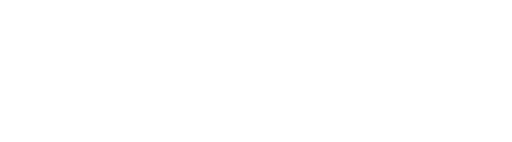
t = 0.00 s
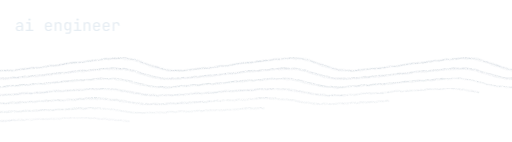
t = 1.67 s
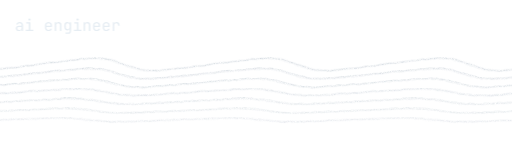
t = 3.33 s
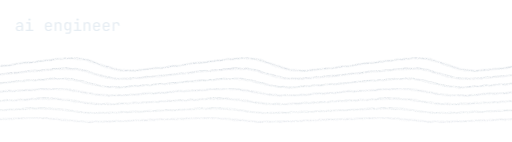
t = 5.00 s
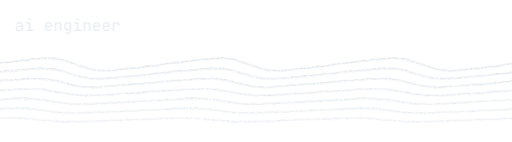
t = 6.67 s
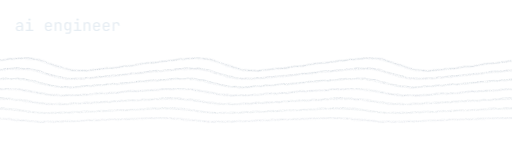
t = 8.33 s

The animated SVG that drew these frames (rendered in a browser with its animation timeline set to each time). Animation: 3 CSS @keyframes rules; frames cover the first 8.33 s, repeats indefinitely.

<svg xmlns="http://www.w3.org/2000/svg" width="830" height="230" viewBox="0 0 830 230">
<style>
.pw path { fill:none; stroke:#c9d1d9; stroke-linecap:round; stroke-linejoin:round; }
@keyframes drift { to { transform: translateX(-280px); } }
.n { fill:#e6edf3; opacity:0; animation: fade 1s ease .2s forwards; }
@keyframes fade { to { opacity:1; } }
@keyframes draw { to { stroke-dashoffset:0; } }
@media (prefers-reduced-motion: reduce) { * { animation: none !important; } }</style>
<defs><filter id="pencil" x="-5%" y="-10%" width="110%" height="120%">
  <feTurbulence type="fractalNoise" baseFrequency="0.9" numOctaves="2" seed="3" result="grain"/>
  <feColorMatrix in="grain" type="matrix" values="0 0 0 0 0  0 0 0 0 0  0 0 0 0 0  0 0 0 -1.4 1.25" result="mask"/>
  <feComposite in="SourceGraphic" in2="mask" operator="in" result="grainy"/>
  <feTurbulence type="fractalNoise" baseFrequency="0.04" numOctaves="1" seed="8" result="wob"/>
  <feDisplacementMap in="grainy" in2="wob" scale="2.2" xChannelSelector="R" yChannelSelector="G"/>
</filter></defs>
<path class="n" d="M30.552 50.26Q28.29 50.26 26.990000000000002 49.102999999999994Q25.69 47.946 25.69 45.97Q25.69 43.968 26.990000000000002 42.824Q28.29 41.68 30.5 41.68H34.92V40.25Q34.92 38.924 34.127 38.209Q33.334 37.494 31.878 37.494Q30.604 37.494 29.746 38.027Q28.887999999999998 38.56 28.758 39.47H26.418Q26.652 37.624 28.16 36.532Q29.668 35.44 31.93 35.44Q34.4 35.44 35.83 36.714Q37.26 37.988 37.26 40.172V50.0H34.972V47.27H34.582L34.972 46.88Q34.972 48.44 33.763000000000005 49.349999999999994Q32.554 50.26 30.552 50.26ZM31.124 48.414Q32.788 48.414 33.854 47.582Q34.92 46.75 34.92 45.45V43.422H30.552Q29.381999999999998 43.422 28.706 44.072Q28.03 44.722 28.03 45.84Q28.03 47.036 28.849 47.725Q29.668 48.414 31.124 48.414ZM41.81 50.0V47.868H46.88V37.832H42.46V35.7H49.22V47.868H54.03V50.0ZM47.79 33.126000000000005Q46.932 33.126000000000005 46.438 32.684000000000005Q45.944 32.242000000000004 45.944 31.488Q45.944 30.708000000000002 46.438 30.253Q46.932 29.798000000000002 47.79 29.798000000000002Q48.648 29.798000000000002 49.142 30.253Q49.636 30.708000000000002 49.636 31.488Q49.636 32.242000000000004 49.142 32.684000000000005Q48.648 33.126000000000005 47.79 33.126000000000005ZM78.6 50.26Q76.91 50.26 75.649 49.584Q74.38799999999999 48.908 73.69899999999998 47.673Q73.00999999999999 46.438 73.00999999999999 44.8V40.9Q73.00999999999999 39.236000000000004 73.69899999999998 38.014Q74.38799999999999 36.792 75.649 36.116Q76.91 35.44 78.6 35.44Q80.28999999999999 35.44 81.55099999999999 36.116Q82.812 36.792 83.501 38.014Q84.19 39.236000000000004 84.19 40.9V43.422H75.298V44.8Q75.298 46.49 76.156 47.387Q77.014 48.284 78.6 48.284Q79.952 48.284 80.78399999999999 47.803Q81.616 47.322 81.798 46.36H84.13799999999999Q83.904 48.154 82.383 49.207Q80.862 50.26 78.6 50.26ZM81.902 41.862V40.9Q81.902 39.21 81.05699999999999 38.3Q80.21199999999999 37.39 78.6 37.39Q77.014 37.39 76.156 38.3Q75.298 39.21 75.298 40.9V41.653999999999996H82.084ZM88.792 50.0V35.7H91.132V38.43H91.626L91.132 38.976Q91.132 37.286 92.14600000000002 36.363Q93.16000000000001 35.44 94.95400000000001 35.44Q97.11200000000001 35.44 98.38600000000001 36.766Q99.66000000000001 38.092 99.66000000000001 40.38V50.0H97.32000000000001V40.64Q97.32000000000001 39.106 96.501 38.287000000000006Q95.682 37.468 94.278 37.468Q92.822 37.468 91.977 38.352000000000004Q91.132 39.236000000000004 91.132 40.9V50.0ZM106.186 54.68V52.548H110.736Q111.828 52.548 112.33500000000001 52.054Q112.842 51.56 112.842 50.52V48.7L112.894 46.1H112.426L112.868 45.71Q112.868 47.27 111.828 48.18000000000001Q110.788 49.09 109.04599999999999 49.09Q106.836 49.09 105.562 47.647000000000006Q104.288 46.204 104.288 43.76V40.744Q104.288 38.3 105.562 36.87Q106.836 35.44 109.04599999999999 35.44Q110.788 35.44 111.828 36.349999999999994Q112.868 37.26 112.868 38.82L112.426 38.43H112.868V35.7H115.182V50.52Q115.182 52.444 113.999 53.562Q112.816 54.68 110.71 54.68ZM109.748 47.062Q111.204 47.062 112.036 46.152Q112.868 45.242 112.868 43.63V40.9Q112.868 39.288 112.036 38.378Q111.204 37.468 109.748 37.468Q108.266 37.468 107.447 38.352000000000004Q106.628 39.236000000000004 106.628 40.9V43.63Q106.628 45.294 107.447 46.178Q108.266 47.062 109.748 47.062ZM119.80999999999999 50.0V47.868H124.88V37.832H120.46V35.7H127.22V47.868H132.03V50.0ZM125.78999999999999 33.126000000000005Q124.93199999999999 33.126000000000005 124.43799999999999 32.684000000000005Q123.94399999999999 32.242000000000004 123.94399999999999 31.488Q123.94399999999999 30.708000000000002 124.43799999999999 30.253Q124.93199999999999 29.798000000000002 125.78999999999999 29.798000000000002Q126.648 29.798000000000002 127.142 30.253Q127.636 30.708000000000002 127.636 31.488Q127.636 32.242000000000004 127.142 32.684000000000005Q126.648 33.126000000000005 125.78999999999999 33.126000000000005ZM135.59199999999998 50.0V35.7H137.932V38.43H138.426L137.932 38.976Q137.932 37.286 138.94599999999997 36.363Q139.95999999999998 35.44 141.754 35.44Q143.91199999999998 35.44 145.18599999999998 36.766Q146.45999999999998 38.092 146.45999999999998 40.38V50.0H144.11999999999998V40.64Q144.11999999999998 39.106 143.301 38.287000000000006Q142.482 37.468 141.07799999999997 37.468Q139.62199999999999 37.468 138.777 38.352000000000004Q137.932 39.236000000000004 137.932 40.9V50.0ZM156.6 50.26Q154.90999999999997 50.26 153.64899999999997 49.584Q152.38799999999998 48.908 151.69899999999998 47.673Q151.01 46.438 151.01 44.8V40.9Q151.01 39.236000000000004 151.69899999999998 38.014Q152.38799999999998 36.792 153.64899999999997 36.116Q154.90999999999997 35.44 156.6 35.44Q158.29 35.44 159.551 36.116Q160.81199999999998 36.792 161.50099999999998 38.014Q162.18999999999997 39.236000000000004 162.18999999999997 40.9V43.422H153.29799999999997V44.8Q153.29799999999997 46.49 154.15599999999998 47.387Q155.01399999999998 48.284 156.6 48.284Q157.95199999999997 48.284 158.784 47.803Q159.61599999999999 47.322 159.79799999999997 46.36H162.13799999999998Q161.904 48.154 160.38299999999998 49.207Q158.862 50.26 156.6 50.26ZM159.902 41.862V40.9Q159.902 39.21 159.057 38.3Q158.212 37.39 156.6 37.39Q155.01399999999998 37.39 154.15599999999998 38.3Q153.29799999999997 39.21 153.29799999999997 40.9V41.653999999999996H160.08399999999997ZM172.2 50.26Q170.51 50.26 169.24899999999997 49.584Q167.98799999999997 48.908 167.29899999999998 47.673Q166.60999999999999 46.438 166.60999999999999 44.8V40.9Q166.60999999999999 39.236000000000004 167.29899999999998 38.014Q167.98799999999997 36.792 169.24899999999997 36.116Q170.51 35.44 172.2 35.44Q173.89 35.44 175.15099999999998 36.116Q176.41199999999998 36.792 177.10099999999997 38.014Q177.78999999999996 39.236000000000004 177.78999999999996 40.9V43.422H168.89799999999997V44.8Q168.89799999999997 46.49 169.75599999999997 47.387Q170.61399999999998 48.284 172.2 48.284Q173.55199999999996 48.284 174.38399999999996 47.803Q175.21599999999998 47.322 175.39799999999997 46.36H177.73799999999997Q177.50399999999996 48.154 175.98299999999998 49.207Q174.462 50.26 172.2 50.26ZM175.50199999999998 41.862V40.9Q175.50199999999998 39.21 174.65699999999998 38.3Q173.81199999999998 37.39 172.2 37.39Q170.61399999999998 37.39 169.75599999999997 38.3Q168.89799999999997 39.21 168.89799999999997 40.9V41.653999999999996H175.68399999999997ZM182.88599999999997 50.0V35.7H185.17399999999998V38.43H185.71999999999997L184.96599999999998 40.120000000000005Q184.96599999999998 37.806 185.96699999999998 36.623Q186.96799999999996 35.44 188.94399999999996 35.44Q191.20599999999996 35.44 192.54499999999996 36.857Q193.88399999999996 38.274 193.88399999999996 40.692V41.55H191.54399999999998V40.9Q191.54399999999998 39.21 190.72499999999997 38.313Q189.90599999999998 37.416 188.39799999999997 37.416Q186.91599999999997 37.416 186.07099999999997 38.326Q185.22599999999997 39.236000000000004 185.22599999999997 40.9V50.0Z"/>
<g filter="url(#pencil)">
<g class="pw"><g style="animation: drift 12s linear infinite"><path d="M0.0,104.6 L6.0,106.6 L12.0,108.2 L18.0,109.8 L24.0,111.7 L30.0,112.7 L36.0,114.1 L42.0,113.8 L48.0,114.1 L54.0,114.1 L60.0,114.1 L66.0,112.9 L72.0,111.9 L78.0,111.9 L84.0,111.0 L90.0,109.7 L96.0,110.1 L102.0,109.5 L108.0,108.6 L114.0,108.1 L120.0,106.4 L126.0,106.3 L132.0,105.7 L138.0,104.6 L144.0,103.4 L150.0,102.0 L156.0,101.7 L162.0,101.2 L168.0,101.0 L174.0,100.4 L180.0,99.0 L186.0,98.9 L192.0,97.3 L198.0,97.5 L204.0,96.4 L210.0,94.8 L216.0,95.3 L222.0,94.2 L228.0,94.5 L234.0,94.1 L240.0,93.2 L246.0,94.5 L252.0,96.1 L258.0,96.4 L264.0,98.2 L270.0,101.0 L276.0,103.1 L282.0,105.2 L288.0,106.8 L294.0,108.5 L300.0,110.7 L306.0,112.0 L312.0,113.6 L318.0,113.5 L324.0,114.1 L330.0,114.2 L336.0,114.4 L342.0,113.3 L348.0,112.3 L354.0,112.4 L360.0,111.4 L366.0,110.1 L372.0,110.5 L378.0,110.0 L384.0,109.0 L390.0,108.5 L396.0,106.9 L402.0,106.8 L408.0,106.3 L414.0,105.1 L420.0,104.0 L426.0,102.5 L432.0,102.2 L438.0,101.7 L444.0,101.5 L450.0,100.9 L456.0,99.4 L462.0,99.4 L468.0,97.8 L474.0,97.9 L480.0,96.8 L486.0,95.3 L492.0,95.7 L498.0,94.5 L504.0,94.7 L510.0,94.2 L516.0,93.1 L522.0,94.1 L528.0,95.4 L534.0,95.5 L540.0,97.0 L546.0,99.7 L552.0,101.6 L558.0,103.7 L564.0,105.3 L570.0,107.2 L576.0,109.6 L582.0,111.1 L588.0,113.0 L594.0,113.1 L600.0,113.9 L606.0,114.3 L612.0,114.7 L618.0,113.7 L624.0,112.7 L630.0,112.8 L636.0,111.9 L642.0,110.6 L648.0,111.0 L654.0,110.4 L660.0,109.5 L666.0,109.0 L672.0,107.3 L678.0,107.3 L684.0,106.8 L690.0,105.7 L696.0,104.5 L702.0,103.1 L708.0,102.8 L714.0,102.3 L720.0,102.0 L726.0,101.3 L732.0,99.9 L738.0,99.8 L744.0,98.2 L750.0,98.4 L756.0,97.3 L762.0,95.7 L768.0,96.2 L774.0,95.0 L780.0,95.0 L786.0,94.3 L792.0,93.1 L798.0,93.9 L804.0,94.9 L810.0,94.7 L816.0,96.0 L822.0,98.4 L828.0,100.3 L834.0,102.2 L840.0,103.9 L846.0,105.8 L852.0,108.3 L858.0,110.0 L864.0,112.1 L870.0,112.6 L876.0,113.6 L882.0,114.2 L888.0,114.8 L894.0,113.9 L900.0,113.1 L906.0,113.3 L912.0,112.4 L918.0,111.1 L924.0,111.4 L930.0,110.9 L936.0,109.9 L942.0,109.4 L948.0,107.8 L954.0,107.8 L960.0,107.3 L966.0,106.2 L972.0,105.1 L978.0,103.6 L984.0,103.3 L990.0,102.8 L996.0,102.5 L1002.0,101.8 L1008.0,100.3 L1014.0,100.3 L1020.0,98.6 L1026.0,98.8 L1032.0,97.8 L1038.0,96.2 L1044.0,96.6 L1050.0,95.4 L1056.0,95.4 L1062.0,94.6 L1068.0,93.2 L1074.0,93.8 L1080.0,94.6 L1086.0,94.1 L1092.0,95.2 L1098.0,97.4 L1104.0,99.0 L1110.0,100.8" style="stroke-width:1.5;stroke-dasharray:1131;stroke-dashoffset:1131;animation: draw 2.4s cubic-bezier(.4,0,.2,1) 0.00s forwards"/></g><g style="animation: drift 12s linear infinite"><path d="M0.0,105.2 L6.0,108.5 L12.0,110.4 L18.0,111.3 L24.0,113.1 L30.0,114.0 L36.0,114.9 L42.0,115.4 L48.0,114.2 L54.0,113.8 L60.0,114.6 L66.0,113.3 L72.0,113.1 L78.0,111.2 L84.0,111.2 L90.0,110.9 L96.0,109.5 L102.0,110.0 L108.0,109.2 L114.0,107.1 L120.0,106.4 L126.0,106.4 L132.0,106.2 L138.0,104.5 L144.0,103.4 L150.0,102.9 L156.0,101.5 L162.0,101.1 L168.0,100.8 L174.0,100.2 L180.0,99.1 L186.0,98.4 L192.0,97.7 L198.0,97.4 L204.0,96.4 L210.0,95.3 L216.0,96.0 L222.0,95.0 L228.0,94.9 L234.0,94.2 L240.0,95.8 L246.0,96.3 L252.0,96.2 L258.0,98.0 L264.0,100.4 L270.0,102.5 L276.0,103.7 L282.0,107.1 L288.0,109.1 L294.0,110.2 L300.0,112.2 L306.0,113.4 L312.0,114.6 L318.0,115.3 L324.0,114.3 L330.0,114.0 L336.0,114.9 L342.0,113.7 L348.0,113.6 L354.0,111.6 L360.0,111.6 L366.0,111.4 L372.0,109.9 L378.0,110.4 L384.0,109.7 L390.0,107.6 L396.0,106.9 L402.0,107.0 L408.0,106.8 L414.0,105.1 L420.0,104.0 L426.0,103.5 L432.0,102.0 L438.0,101.6 L444.0,101.2 L450.0,100.6 L456.0,99.5 L462.0,98.9 L468.0,98.2 L474.0,97.9 L480.0,96.9 L486.0,95.8 L492.0,96.4 L498.0,95.4 L504.0,95.1 L510.0,94.1 L516.0,95.5 L522.0,95.8 L528.0,95.4 L534.0,97.0 L540.0,99.2 L546.0,101.1 L552.0,102.3 L558.0,105.6 L564.0,107.7 L570.0,108.9 L576.0,111.1 L582.0,112.6 L588.0,114.0 L594.0,115.0 L600.0,114.3 L606.0,114.2 L612.0,115.2 L618.0,114.1 L624.0,114.0 L630.0,112.1 L636.0,112.1 L642.0,111.9 L648.0,110.4 L654.0,110.9 L660.0,110.1 L666.0,108.1 L672.0,107.4 L678.0,107.5 L684.0,107.3 L690.0,105.6 L696.0,104.5 L702.0,104.0 L708.0,102.6 L714.0,102.1 L720.0,101.7 L726.0,101.1 L732.0,100.0 L738.0,99.3 L744.0,98.6 L750.0,98.3 L756.0,97.4 L762.0,96.2 L768.0,96.8 L774.0,95.7 L780.0,95.3 L786.0,94.2 L792.0,95.4 L798.0,95.4 L804.0,94.8 L810.0,96.1 L816.0,98.1 L822.0,99.8 L828.0,100.8 L834.0,104.1 L840.0,106.2 L846.0,107.6 L852.0,109.9 L858.0,111.6 L864.0,113.3 L870.0,114.5 L876.0,114.1 L882.0,114.2 L888.0,115.4 L894.0,114.4 L900.0,114.4 L906.0,112.6 L912.0,112.6 L918.0,112.3 L924.0,110.8 L930.0,111.3 L936.0,110.6 L942.0,108.5 L948.0,107.8 L954.0,108.0 L960.0,107.9 L966.0,106.2 L972.0,105.1 L978.0,104.6 L984.0,103.1 L990.0,102.6 L996.0,102.2 L1002.0,101.5 L1008.0,100.4 L1014.0,99.8 L1020.0,99.1 L1026.0,98.8 L1032.0,97.8 L1038.0,96.7 L1044.0,97.3 L1050.0,96.2 L1056.0,95.7 L1062.0,94.5 L1068.0,95.5 L1074.0,95.2 L1080.0,94.4 L1086.0,95.4 L1092.0,97.2 L1098.0,98.6 L1104.0,99.5 L1110.0,102.7" style="stroke-width:0.8250000000000001;stroke-dasharray:1133;stroke-dashoffset:1133;animation: draw 2.4s cubic-bezier(.4,0,.2,1) 0.25s forwards"/></g><g style="animation: drift 12s linear infinite"><path d="M0.0,122.0 L6.0,123.4 L12.0,125.0 L18.0,125.5 L24.0,127.2 L30.0,127.7 L36.0,127.6 L42.0,126.7 L48.0,126.9 L54.0,126.2 L60.0,125.5 L66.0,126.1 L72.0,125.6 L78.0,123.5 L84.0,124.2 L90.0,123.3 L96.0,122.4 L102.0,121.7 L108.0,121.7 L114.0,120.7 L120.0,120.5 L126.0,119.7 L132.0,118.2 L138.0,118.5 L144.0,118.2 L150.0,117.6 L156.0,116.4 L162.0,114.9 L168.0,114.3 L174.0,114.0 L180.0,114.7 L186.0,113.2 L192.0,112.7 L198.0,112.9 L204.0,111.4 L210.0,111.3 L216.0,110.8 L222.0,110.0 L228.0,110.9 L234.0,111.6 L240.0,111.2 L246.0,112.2 L252.0,113.8 L258.0,114.7 L264.0,117.1 L270.0,119.4 L276.0,120.9 L282.0,122.3 L288.0,124.1 L294.0,124.8 L300.0,126.7 L306.0,127.4 L312.0,127.5 L318.0,126.8 L324.0,127.2 L330.0,126.5 L336.0,125.9 L342.0,126.5 L348.0,125.9 L354.0,123.8 L360.0,124.6 L366.0,123.6 L372.0,122.7 L378.0,122.0 L384.0,122.1 L390.0,121.1 L396.0,120.9 L402.0,120.2 L408.0,118.7 L414.0,119.0 L420.0,118.7 L426.0,118.0 L432.0,116.8 L438.0,115.3 L444.0,114.7 L450.0,114.4 L456.0,115.1 L462.0,113.5 L468.0,113.1 L474.0,113.3 L480.0,111.8 L486.0,111.7 L492.0,111.0 L498.0,110.1 L504.0,110.8 L510.0,111.4 L516.0,110.7 L522.0,111.5 L528.0,112.9 L534.0,113.7 L540.0,116.0 L546.0,118.2 L552.0,119.7 L558.0,121.2 L564.0,123.1 L570.0,124.0 L576.0,126.1 L582.0,127.0 L588.0,127.3 L594.0,126.8 L600.0,127.3 L606.0,126.8 L612.0,126.2 L618.0,126.8 L624.0,126.3 L630.0,124.2 L636.0,125.0 L642.0,124.0 L648.0,123.1 L654.0,122.4 L660.0,122.5 L666.0,121.5 L672.0,121.3 L678.0,120.6 L684.0,119.1 L690.0,119.5 L696.0,119.1 L702.0,118.4 L708.0,117.2 L714.0,115.7 L720.0,115.1 L726.0,114.7 L732.0,115.5 L738.0,113.9 L744.0,113.4 L750.0,113.7 L756.0,112.2 L762.0,112.0 L768.0,111.3 L774.0,110.3 L780.0,110.9 L786.0,111.2 L792.0,110.4 L798.0,111.0 L804.0,112.2 L810.0,112.7 L816.0,114.9 L822.0,117.1 L828.0,118.4 L834.0,120.0 L840.0,122.0 L846.0,123.0 L852.0,125.4 L858.0,126.5 L864.0,127.0 L870.0,126.6 L876.0,127.4 L882.0,126.9 L888.0,126.5 L894.0,127.2 L900.0,126.7 L906.0,124.6 L912.0,125.3 L918.0,124.4 L924.0,123.4 L930.0,122.8 L936.0,122.8 L942.0,121.9 L948.0,121.7 L954.0,121.1 L960.0,119.6 L966.0,119.9 L972.0,119.6 L978.0,118.9 L984.0,117.6 L990.0,116.1 L996.0,115.4 L1002.0,115.1 L1008.0,115.8 L1014.0,114.3 L1020.0,113.8 L1026.0,114.1 L1032.0,112.6 L1038.0,112.4 L1044.0,111.6 L1050.0,110.6 L1056.0,111.0 L1062.0,111.2 L1068.0,110.2 L1074.0,110.6 L1080.0,111.6 L1086.0,111.9 L1092.0,113.9 L1098.0,115.9 L1104.0,117.3 L1110.0,118.8" style="stroke-width:1.4;stroke-dasharray:1127;stroke-dashoffset:1127;animation: draw 2.4s cubic-bezier(.4,0,.2,1) 0.18s forwards"/></g><g style="animation: drift 12s linear infinite"><path d="M0.0,123.4 L6.0,125.0 L12.0,126.9 L18.0,127.1 L24.0,127.8 L30.0,128.2 L36.0,127.6 L42.0,127.9 L48.0,127.7 L54.0,127.5 L60.0,125.8 L66.0,125.6 L72.0,124.6 L78.0,125.2 L84.0,124.5 L90.0,122.9 L96.0,123.9 L102.0,123.3 L108.0,122.2 L114.0,121.5 L120.0,120.1 L126.0,119.2 L132.0,119.3 L138.0,117.9 L144.0,117.5 L150.0,116.9 L156.0,116.0 L162.0,116.2 L168.0,115.6 L174.0,115.7 L180.0,114.6 L186.0,114.2 L192.0,113.4 L198.0,113.1 L204.0,112.2 L210.0,111.5 L216.0,112.4 L222.0,112.3 L228.0,112.2 L234.0,112.4 L240.0,112.6 L246.0,113.6 L252.0,115.0 L258.0,116.3 L264.0,119.2 L270.0,120.4 L276.0,122.2 L282.0,124.1 L288.0,126.1 L294.0,126.5 L300.0,127.4 L306.0,128.0 L312.0,127.6 L318.0,128.1 L324.0,128.0 L330.0,127.8 L336.0,126.2 L342.0,126.0 L348.0,125.0 L354.0,125.6 L360.0,124.9 L366.0,123.3 L372.0,124.2 L378.0,123.7 L384.0,122.6 L390.0,121.9 L396.0,120.6 L402.0,119.7 L408.0,119.8 L414.0,118.4 L420.0,117.9 L426.0,117.3 L432.0,116.4 L438.0,116.5 L444.0,115.9 L450.0,116.0 L456.0,115.0 L462.0,114.6 L468.0,113.8 L474.0,113.5 L480.0,112.6 L486.0,111.8 L492.0,112.5 L498.0,112.3 L504.0,112.0 L510.0,112.1 L516.0,112.0 L522.0,112.8 L528.0,114.1 L534.0,115.2 L540.0,118.0 L546.0,119.2 L552.0,121.1 L558.0,123.0 L564.0,125.1 L570.0,125.7 L576.0,126.9 L582.0,127.7 L588.0,127.5 L594.0,128.1 L600.0,128.2 L606.0,128.1 L612.0,126.6 L618.0,126.3 L624.0,125.4 L630.0,126.0 L636.0,125.2 L642.0,123.6 L648.0,124.6 L654.0,124.0 L660.0,123.0 L666.0,122.3 L672.0,121.0 L678.0,120.1 L684.0,120.2 L690.0,118.8 L696.0,118.3 L702.0,117.8 L708.0,116.8 L714.0,116.9 L720.0,116.3 L726.0,116.4 L732.0,115.3 L738.0,115.0 L744.0,114.2 L750.0,113.9 L756.0,113.0 L762.0,112.1 L768.0,112.8 L774.0,112.4 L780.0,112.0 L786.0,111.9 L792.0,111.6 L798.0,112.2 L804.0,113.3 L810.0,114.2 L816.0,116.8 L822.0,118.0 L828.0,119.9 L834.0,121.8 L840.0,124.1 L846.0,124.9 L852.0,126.2 L858.0,127.3 L864.0,127.3 L870.0,128.1 L876.0,128.3 L882.0,128.4 L888.0,126.9 L894.0,126.7 L900.0,125.8 L906.0,126.4 L912.0,125.6 L918.0,124.0 L924.0,125.0 L930.0,124.4 L936.0,123.4 L942.0,122.7 L948.0,121.4 L954.0,120.5 L960.0,120.7 L966.0,119.3 L972.0,118.8 L978.0,118.2 L984.0,117.2 L990.0,117.3 L996.0,116.7 L1002.0,116.8 L1008.0,115.7 L1014.0,115.4 L1020.0,114.6 L1026.0,114.3 L1032.0,113.4 L1038.0,112.5 L1044.0,113.1 L1050.0,112.7 L1056.0,112.1 L1062.0,111.8 L1068.0,111.4 L1074.0,111.7 L1080.0,112.6 L1086.0,113.3 L1092.0,115.8 L1098.0,116.8 L1104.0,118.7 L1110.0,120.6" style="stroke-width:0.77;stroke-dasharray:1125;stroke-dashoffset:1125;animation: draw 2.4s cubic-bezier(.4,0,.2,1) 0.43s forwards"/></g><g style="animation: drift 12s linear infinite"><path d="M0.0,139.1 L6.0,139.7 L12.0,140.5 L18.0,141.2 L24.0,140.4 L30.0,141.0 L36.0,141.2 L42.0,140.8 L48.0,140.0 L54.0,138.8 L60.0,138.7 L66.0,139.2 L72.0,137.3 L78.0,137.2 L84.0,137.8 L90.0,136.5 L96.0,135.7 L102.0,135.4 L108.0,135.8 L114.0,134.3 L120.0,133.9 L126.0,133.7 L132.0,133.4 L138.0,132.4 L144.0,131.2 L150.0,131.6 L156.0,130.2 L162.0,129.9 L168.0,129.6 L174.0,130.0 L180.0,128.8 L186.0,129.0 L192.0,127.7 L198.0,127.2 L204.0,126.7 L210.0,127.6 L216.0,127.8 L222.0,126.9 L228.0,127.4 L234.0,127.7 L240.0,129.7 L246.0,130.3 L252.0,131.4 L258.0,133.6 L264.0,135.1 L270.0,136.2 L276.0,138.3 L282.0,139.1 L288.0,140.1 L294.0,141.0 L300.0,140.3 L306.0,141.0 L312.0,141.4 L318.0,141.1 L324.0,140.2 L330.0,139.2 L336.0,139.1 L342.0,139.5 L348.0,137.6 L354.0,137.5 L360.0,138.1 L366.0,136.8 L372.0,136.0 L378.0,135.7 L384.0,136.1 L390.0,134.7 L396.0,134.3 L402.0,134.1 L408.0,133.8 L414.0,132.7 L420.0,131.6 L426.0,131.9 L432.0,130.5 L438.0,130.2 L444.0,129.9 L450.0,130.3 L456.0,129.1 L462.0,129.3 L468.0,128.0 L474.0,127.5 L480.0,126.9 L486.0,127.7 L492.0,127.8 L498.0,126.8 L504.0,127.1 L510.0,127.2 L516.0,129.0 L522.0,129.5 L528.0,130.5 L534.0,132.7 L540.0,134.1 L546.0,135.3 L552.0,137.4 L558.0,138.3 L564.0,139.5 L570.0,140.6 L576.0,140.1 L582.0,141.0 L588.0,141.5 L594.0,141.3 L600.0,140.5 L606.0,139.5 L612.0,139.4 L618.0,139.8 L624.0,137.9 L630.0,137.8 L636.0,138.4 L642.0,137.1 L648.0,136.3 L654.0,136.0 L660.0,136.5 L666.0,135.1 L672.0,134.7 L678.0,134.4 L684.0,134.2 L690.0,133.1 L696.0,131.9 L702.0,132.2 L708.0,130.8 L714.0,130.5 L720.0,130.2 L726.0,130.6 L732.0,129.4 L738.0,129.6 L744.0,128.3 L750.0,127.8 L756.0,127.2 L762.0,127.9 L768.0,127.9 L774.0,126.7 L780.0,126.9 L786.0,126.9 L792.0,128.5 L798.0,128.8 L804.0,129.6 L810.0,131.7 L816.0,133.1 L822.0,134.3 L828.0,136.5 L834.0,137.5 L840.0,138.8 L846.0,140.0 L852.0,139.7 L858.0,140.8 L864.0,141.4 L870.0,141.4 L876.0,140.7 L882.0,139.7 L888.0,139.7 L894.0,140.2 L900.0,138.3 L906.0,138.1 L912.0,138.7 L918.0,137.4 L924.0,136.6 L930.0,136.3 L936.0,136.8 L942.0,135.4 L948.0,135.0 L954.0,134.8 L960.0,134.5 L966.0,133.5 L972.0,132.3 L978.0,132.5 L984.0,131.2 L990.0,130.8 L996.0,130.5 L1002.0,130.9 L1008.0,129.8 L1014.0,129.9 L1020.0,128.6 L1026.0,128.1 L1032.0,127.5 L1038.0,128.1 L1044.0,128.0 L1050.0,126.8 L1056.0,126.8 L1062.0,126.6 L1068.0,128.0 L1074.0,128.2 L1080.0,128.9 L1086.0,130.8 L1092.0,132.1 L1098.0,133.3 L1104.0,135.5 L1110.0,136.6" style="stroke-width:1.3;stroke-dasharray:1124;stroke-dashoffset:1124;animation: draw 2.4s cubic-bezier(.4,0,.2,1) 0.36s forwards"/></g><g style="animation: drift 12s linear infinite"><path d="M0.0,139.1 L6.0,140.9 L12.0,141.4 L18.0,141.5 L24.0,141.2 L30.0,142.0 L36.0,141.7 L42.0,140.9 L48.0,140.4 L54.0,139.5 L60.0,138.7 L66.0,138.8 L72.0,138.7 L78.0,137.4 L84.0,138.1 L90.0,136.8 L96.0,136.3 L102.0,135.5 L108.0,136.5 L114.0,135.5 L120.0,135.2 L126.0,134.2 L132.0,132.7 L138.0,132.7 L144.0,132.5 L150.0,131.4 L156.0,132.3 L162.0,130.9 L168.0,130.1 L174.0,130.7 L180.0,129.2 L186.0,130.0 L192.0,128.8 L198.0,128.5 L204.0,127.9 L210.0,128.0 L216.0,127.5 L222.0,127.6 L228.0,129.5 L234.0,129.3 L240.0,131.2 L246.0,131.5 L252.0,134.1 L258.0,135.5 L264.0,136.8 L270.0,138.2 L276.0,138.4 L282.0,140.3 L288.0,141.0 L294.0,141.3 L300.0,141.1 L306.0,142.1 L312.0,141.9 L318.0,141.2 L324.0,140.7 L330.0,139.9 L336.0,139.0 L342.0,139.1 L348.0,139.0 L354.0,137.7 L360.0,138.4 L366.0,137.1 L372.0,136.6 L378.0,135.8 L384.0,136.9 L390.0,135.9 L396.0,135.6 L402.0,134.6 L408.0,133.1 L414.0,133.0 L420.0,132.8 L426.0,131.7 L432.0,132.6 L438.0,131.2 L444.0,130.4 L450.0,131.1 L456.0,129.5 L462.0,130.3 L468.0,129.1 L474.0,128.8 L480.0,128.1 L486.0,128.0 L492.0,127.5 L498.0,127.4 L504.0,129.1 L510.0,128.7 L516.0,130.5 L522.0,130.7 L528.0,133.2 L534.0,134.5 L540.0,135.8 L546.0,137.2 L552.0,137.6 L558.0,139.6 L564.0,140.5 L570.0,141.0 L576.0,141.0 L582.0,142.1 L588.0,142.1 L594.0,141.4 L600.0,141.0 L606.0,140.2 L612.0,139.3 L618.0,139.4 L624.0,139.3 L630.0,138.0 L636.0,138.7 L642.0,137.4 L648.0,136.9 L654.0,136.2 L660.0,137.2 L666.0,136.3 L672.0,135.9 L678.0,135.0 L684.0,133.5 L690.0,133.4 L696.0,133.1 L702.0,132.0 L708.0,132.9 L714.0,131.5 L720.0,130.7 L726.0,131.4 L732.0,129.8 L738.0,130.6 L744.0,129.4 L750.0,129.1 L756.0,128.3 L762.0,128.2 L768.0,127.5 L774.0,127.3 L780.0,128.8 L786.0,128.2 L792.0,129.8 L798.0,129.9 L804.0,132.3 L810.0,133.5 L816.0,134.8 L822.0,136.3 L828.0,136.7 L834.0,138.9 L840.0,139.9 L846.0,140.5 L852.0,140.7 L858.0,142.0 L864.0,142.1 L870.0,141.5 L876.0,141.3 L882.0,140.5 L888.0,139.6 L894.0,139.8 L900.0,139.6 L906.0,138.3 L912.0,139.0 L918.0,137.7 L924.0,137.2 L930.0,136.5 L936.0,137.5 L942.0,136.6 L948.0,136.3 L954.0,135.3 L960.0,133.8 L966.0,133.8 L972.0,133.5 L978.0,132.4 L984.0,133.2 L990.0,131.8 L996.0,131.0 L1002.0,131.7 L1008.0,130.1 L1014.0,130.9 L1020.0,129.7 L1026.0,129.4 L1032.0,128.6 L1038.0,128.4 L1044.0,127.6 L1050.0,127.3 L1056.0,128.6 L1062.0,127.9 L1068.0,129.3 L1074.0,129.2 L1080.0,131.5 L1086.0,132.6 L1092.0,133.8 L1098.0,135.3 L1104.0,135.8 L1110.0,138.0" style="stroke-width:0.7150000000000001;stroke-dasharray:1125;stroke-dashoffset:1125;animation: draw 2.4s cubic-bezier(.4,0,.2,1) 0.61s forwards"/></g><g style="animation: drift 12s linear infinite"><path d="M0.0,153.9 L6.0,153.9 L12.0,153.8 L18.0,154.8 L24.0,154.0 L30.0,153.8 L36.0,153.7 L42.0,153.8 L48.0,153.9 L54.0,152.7 L60.0,153.2 L66.0,152.8 L72.0,151.2 L78.0,150.6 L84.0,150.4 L90.0,151.1 L96.0,150.3 L102.0,150.3 L108.0,150.0 L114.0,149.0 L120.0,148.3 L126.0,147.2 L132.0,146.7 L138.0,147.5 L144.0,146.9 L150.0,146.7 L156.0,146.0 L162.0,145.8 L168.0,145.4 L174.0,145.4 L180.0,143.8 L186.0,144.0 L192.0,143.4 L198.0,144.0 L204.0,144.0 L210.0,143.1 L216.0,143.1 L222.0,143.9 L228.0,144.7 L234.0,146.3 L240.0,146.8 L246.0,148.5 L252.0,149.0 L258.0,150.5 L264.0,151.1 L270.0,152.8 L276.0,153.5 L282.0,153.7 L288.0,153.6 L294.0,154.8 L300.0,154.1 L306.0,154.0 L312.0,154.0 L318.0,154.0 L324.0,154.2 L330.0,153.0 L336.0,153.4 L342.0,153.0 L348.0,151.5 L354.0,150.8 L360.0,150.6 L366.0,151.3 L372.0,150.5 L378.0,150.6 L384.0,150.3 L390.0,149.3 L396.0,148.6 L402.0,147.4 L408.0,146.9 L414.0,147.8 L420.0,147.2 L426.0,147.0 L432.0,146.3 L438.0,146.1 L444.0,145.7 L450.0,145.7 L456.0,144.0 L462.0,144.3 L468.0,143.6 L474.0,144.2 L480.0,144.1 L486.0,143.0 L492.0,142.9 L498.0,143.5 L504.0,144.2 L510.0,145.7 L516.0,146.0 L522.0,147.7 L528.0,148.2 L534.0,149.7 L540.0,150.4 L546.0,152.2 L552.0,152.9 L558.0,153.3 L564.0,153.4 L570.0,154.7 L576.0,154.1 L582.0,154.1 L588.0,154.2 L594.0,154.2 L600.0,154.4 L606.0,153.2 L612.0,153.7 L618.0,153.3 L624.0,151.7 L630.0,151.1 L636.0,150.9 L642.0,151.6 L648.0,150.8 L654.0,150.9 L660.0,150.6 L666.0,149.6 L672.0,148.9 L678.0,147.7 L684.0,147.2 L690.0,148.1 L696.0,147.4 L702.0,147.2 L708.0,146.5 L714.0,146.3 L720.0,145.9 L726.0,145.9 L732.0,144.3 L738.0,144.5 L744.0,143.9 L750.0,144.4 L756.0,144.2 L762.0,143.0 L768.0,142.8 L774.0,143.2 L780.0,143.8 L786.0,145.1 L792.0,145.4 L798.0,146.9 L804.0,147.4 L810.0,148.9 L816.0,149.6 L822.0,151.5 L828.0,152.3 L834.0,152.8 L840.0,153.1 L846.0,154.5 L852.0,154.1 L858.0,154.2 L864.0,154.3 L870.0,154.5 L876.0,154.7 L882.0,153.5 L888.0,153.9 L894.0,153.5 L900.0,152.0 L906.0,151.3 L912.0,151.1 L918.0,151.8 L924.0,151.1 L930.0,151.2 L936.0,150.9 L942.0,149.9 L948.0,149.3 L954.0,148.0 L960.0,147.5 L966.0,148.3 L972.0,147.7 L978.0,147.5 L984.0,146.8 L990.0,146.6 L996.0,146.2 L1002.0,146.2 L1008.0,144.6 L1014.0,144.8 L1020.0,144.1 L1026.0,144.6 L1032.0,144.3 L1038.0,143.1 L1044.0,142.8 L1050.0,143.1 L1056.0,143.5 L1062.0,144.7 L1068.0,144.8 L1074.0,146.3 L1080.0,146.6 L1086.0,148.1 L1092.0,148.8 L1098.0,150.7 L1104.0,151.7 L1110.0,152.3" style="stroke-width:1.2;stroke-dasharray:1120;stroke-dashoffset:1120;animation: draw 2.4s cubic-bezier(.4,0,.2,1) 0.54s forwards"/></g><g style="animation: drift 12s linear infinite"><path d="M0.0,154.1 L6.0,154.6 L12.0,155.2 L18.0,155.6 L24.0,154.6 L30.0,154.3 L36.0,154.1 L42.0,154.6 L48.0,153.2 L54.0,153.8 L60.0,153.3 L66.0,152.1 L72.0,152.3 L78.0,151.8 L84.0,151.4 L90.0,151.9 L96.0,150.0 L102.0,149.5 L108.0,150.5 L114.0,149.2 L120.0,148.4 L126.0,148.2 L132.0,147.8 L138.0,148.4 L144.0,146.8 L150.0,146.5 L156.0,146.7 L162.0,146.3 L168.0,146.5 L174.0,146.0 L180.0,144.8 L186.0,144.2 L192.0,145.0 L198.0,145.0 L204.0,143.5 L210.0,144.8 L216.0,145.4 L222.0,145.6 L228.0,145.7 L234.0,147.6 L240.0,148.6 L246.0,148.9 L252.0,150.9 L258.0,151.3 L264.0,152.1 L270.0,153.5 L276.0,153.7 L282.0,154.4 L288.0,155.1 L294.0,155.7 L300.0,154.7 L306.0,154.5 L312.0,154.4 L318.0,154.8 L324.0,153.5 L330.0,154.0 L336.0,153.5 L342.0,152.3 L348.0,152.6 L354.0,152.1 L360.0,151.7 L366.0,152.2 L372.0,150.3 L378.0,149.8 L384.0,150.8 L390.0,149.5 L396.0,148.7 L402.0,148.5 L408.0,148.1 L414.0,148.7 L420.0,147.1 L426.0,146.7 L432.0,147.0 L438.0,146.5 L444.0,146.8 L450.0,146.2 L456.0,145.1 L462.0,144.4 L468.0,145.1 L474.0,145.1 L480.0,143.5 L486.0,144.6 L492.0,145.1 L498.0,145.2 L504.0,145.1 L510.0,146.9 L516.0,147.8 L522.0,148.1 L528.0,150.0 L534.0,150.6 L540.0,151.4 L546.0,152.9 L552.0,153.3 L558.0,154.1 L564.0,154.9 L570.0,155.6 L576.0,154.8 L582.0,154.6 L588.0,154.6 L594.0,155.1 L600.0,153.7 L606.0,154.3 L612.0,153.8 L618.0,152.6 L624.0,152.8 L630.0,152.3 L636.0,151.9 L642.0,152.5 L648.0,150.6 L654.0,150.1 L660.0,151.1 L666.0,149.8 L672.0,149.0 L678.0,148.8 L684.0,148.4 L690.0,148.9 L696.0,147.3 L702.0,147.0 L708.0,147.2 L714.0,146.8 L720.0,147.1 L726.0,146.5 L732.0,145.3 L738.0,144.7 L744.0,145.3 L750.0,145.3 L756.0,143.5 L762.0,144.6 L768.0,144.9 L774.0,144.9 L780.0,144.7 L786.0,146.3 L792.0,147.1 L798.0,147.3 L804.0,149.2 L810.0,149.8 L816.0,150.7 L822.0,152.3 L828.0,152.7 L834.0,153.7 L840.0,154.7 L846.0,155.5 L852.0,154.8 L858.0,154.7 L864.0,154.7 L870.0,155.3 L876.0,154.0 L882.0,154.6 L888.0,154.0 L894.0,152.8 L900.0,153.1 L906.0,152.6 L912.0,152.1 L918.0,152.7 L924.0,150.9 L930.0,150.4 L936.0,151.4 L942.0,150.1 L948.0,149.3 L954.0,149.1 L960.0,148.7 L966.0,149.2 L972.0,147.6 L978.0,147.2 L984.0,147.4 L990.0,147.0 L996.0,147.3 L1002.0,146.7 L1008.0,145.6 L1014.0,144.9 L1020.0,145.6 L1026.0,145.5 L1032.0,143.7 L1038.0,144.6 L1044.0,144.8 L1050.0,144.6 L1056.0,144.3 L1062.0,145.8 L1068.0,146.5 L1074.0,146.6 L1080.0,148.4 L1086.0,149.0 L1092.0,149.9 L1098.0,151.5 L1104.0,152.1 L1110.0,153.2" style="stroke-width:0.66;stroke-dasharray:1122;stroke-dashoffset:1122;animation: draw 2.4s cubic-bezier(.4,0,.2,1) 0.79s forwards"/></g><g style="animation: drift 12s linear infinite"><path d="M0.0,168.4 L6.0,169.2 L12.0,167.8 L18.0,168.0 L24.0,168.9 L30.0,168.1 L36.0,166.9 L42.0,167.0 L48.0,167.5 L54.0,166.5 L60.0,165.5 L66.0,166.6 L72.0,165.1 L78.0,165.6 L84.0,165.2 L90.0,164.6 L96.0,165.0 L102.0,163.4 L108.0,163.7 L114.0,162.6 L120.0,163.6 L126.0,161.9 L132.0,162.2 L138.0,162.4 L144.0,162.2 L150.0,160.7 L156.0,161.6 L162.0,161.2 L168.0,160.1 L174.0,160.5 L180.0,159.3 L186.0,159.0 L192.0,158.9 L198.0,159.2 L204.0,160.1 L210.0,159.9 L216.0,161.2 L222.0,161.8 L228.0,161.5 L234.0,162.8 L240.0,163.2 L246.0,165.0 L252.0,166.0 L258.0,166.8 L264.0,166.7 L270.0,168.1 L276.0,168.2 L282.0,169.1 L288.0,167.8 L294.0,168.1 L300.0,169.0 L306.0,168.3 L312.0,167.1 L318.0,167.2 L324.0,167.7 L330.0,166.7 L336.0,165.7 L342.0,166.8 L348.0,165.3 L354.0,165.8 L360.0,165.4 L366.0,164.8 L372.0,165.3 L378.0,163.7 L384.0,164.0 L390.0,162.8 L396.0,163.8 L402.0,162.2 L408.0,162.4 L414.0,162.6 L420.0,162.4 L426.0,160.9 L432.0,161.8 L438.0,161.4 L444.0,160.3 L450.0,160.7 L456.0,159.5 L462.0,159.1 L468.0,159.0 L474.0,159.1 L480.0,160.0 L486.0,159.7 L492.0,160.9 L498.0,161.3 L504.0,160.9 L510.0,162.2 L516.0,162.5 L522.0,164.3 L528.0,165.4 L534.0,166.2 L540.0,166.3 L546.0,167.8 L552.0,168.0 L558.0,169.0 L564.0,167.8 L570.0,168.2 L576.0,169.2 L582.0,168.5 L588.0,167.3 L594.0,167.4 L600.0,167.9 L606.0,166.9 L612.0,165.9 L618.0,167.0 L624.0,165.5 L630.0,166.0 L636.0,165.7 L642.0,165.1 L648.0,165.5 L654.0,163.9 L660.0,164.2 L666.0,163.1 L672.0,164.0 L678.0,162.4 L684.0,162.6 L690.0,162.8 L696.0,162.6 L702.0,161.1 L708.0,162.0 L714.0,161.6 L720.0,160.5 L726.0,160.9 L732.0,159.7 L738.0,159.3 L744.0,159.1 L750.0,159.2 L756.0,160.0 L762.0,159.5 L768.0,160.6 L774.0,160.9 L780.0,160.4 L786.0,161.6 L792.0,161.9 L798.0,163.7 L804.0,164.7 L810.0,165.6 L816.0,165.7 L822.0,167.3 L828.0,167.7 L834.0,168.8 L840.0,167.7 L846.0,168.2 L852.0,169.3 L858.0,168.6 L864.0,167.5 L870.0,167.6 L876.0,168.1 L882.0,167.1 L888.0,166.1 L894.0,167.2 L900.0,165.7 L906.0,166.2 L912.0,165.9 L918.0,165.3 L924.0,165.8 L930.0,164.2 L936.0,164.5 L942.0,163.3 L948.0,164.3 L954.0,162.6 L960.0,162.9 L966.0,163.0 L972.0,162.8 L978.0,161.3 L984.0,162.2 L990.0,161.9 L996.0,160.7 L1002.0,161.1 L1008.0,159.9 L1014.0,159.5 L1020.0,159.2 L1026.0,159.3 L1032.0,160.0 L1038.0,159.4 L1044.0,160.4 L1050.0,160.6 L1056.0,160.0 L1062.0,161.0 L1068.0,161.3 L1074.0,163.0 L1080.0,164.0 L1086.0,165.0 L1092.0,165.1 L1098.0,166.8 L1104.0,167.3 L1110.0,168.5" style="stroke-width:1.1;stroke-dasharray:1123;stroke-dashoffset:1123;animation: draw 2.4s cubic-bezier(.4,0,.2,1) 0.72s forwards"/></g><g style="animation: drift 12s linear infinite"><path d="M0.0,169.1 L6.0,168.9 L12.0,168.7 L18.0,169.7 L24.0,168.9 L30.0,168.8 L36.0,168.3 L42.0,167.7 L48.0,167.9 L54.0,167.4 L60.0,167.4 L66.0,166.9 L72.0,166.9 L78.0,165.9 L84.0,165.1 L90.0,164.7 L96.0,165.3 L102.0,164.0 L108.0,164.4 L114.0,164.0 L120.0,162.8 L126.0,163.6 L132.0,162.1 L138.0,163.2 L144.0,162.8 L150.0,161.5 L156.0,162.0 L162.0,161.7 L168.0,160.4 L174.0,161.0 L180.0,159.9 L186.0,161.0 L192.0,160.5 L198.0,161.1 L204.0,159.8 L210.0,160.7 L216.0,161.7 L222.0,162.5 L228.0,162.7 L234.0,164.7 L240.0,165.7 L246.0,165.8 L252.0,166.4 L258.0,168.1 L264.0,168.3 L270.0,169.2 L276.0,169.0 L282.0,168.9 L288.0,168.8 L294.0,169.9 L300.0,169.1 L306.0,169.0 L312.0,168.5 L318.0,167.9 L324.0,168.1 L330.0,167.6 L336.0,167.6 L342.0,167.1 L348.0,167.1 L354.0,166.1 L360.0,165.3 L366.0,165.0 L372.0,165.5 L378.0,164.3 L384.0,164.7 L390.0,164.3 L396.0,163.0 L402.0,163.8 L408.0,162.3 L414.0,163.4 L420.0,163.0 L426.0,161.7 L432.0,162.2 L438.0,161.9 L444.0,160.6 L450.0,161.2 L456.0,160.0 L462.0,161.1 L468.0,160.6 L474.0,161.0 L480.0,159.7 L486.0,160.4 L492.0,161.3 L498.0,161.9 L504.0,162.1 L510.0,164.1 L516.0,165.0 L522.0,165.1 L528.0,165.8 L534.0,167.5 L540.0,167.9 L546.0,168.9 L552.0,168.9 L558.0,168.9 L564.0,168.8 L570.0,170.0 L576.0,169.3 L582.0,169.2 L588.0,168.7 L594.0,168.1 L600.0,168.3 L606.0,167.8 L612.0,167.8 L618.0,167.3 L624.0,167.3 L630.0,166.3 L636.0,165.6 L642.0,165.2 L648.0,165.8 L654.0,164.5 L660.0,164.9 L666.0,164.5 L672.0,163.2 L678.0,164.1 L684.0,162.5 L690.0,163.6 L696.0,163.2 L702.0,161.9 L708.0,162.4 L714.0,162.1 L720.0,160.8 L726.0,161.4 L732.0,160.2 L738.0,161.2 L744.0,160.6 L750.0,161.0 L756.0,159.6 L762.0,160.2 L768.0,161.0 L774.0,161.5 L780.0,161.5 L786.0,163.5 L792.0,164.3 L798.0,164.5 L804.0,165.2 L810.0,167.0 L816.0,167.4 L822.0,168.5 L828.0,168.6 L834.0,168.7 L840.0,168.8 L846.0,170.0 L852.0,169.4 L858.0,169.4 L864.0,168.9 L870.0,168.3 L876.0,168.5 L882.0,168.0 L888.0,168.0 L894.0,167.5 L900.0,167.5 L906.0,166.6 L912.0,165.8 L918.0,165.5 L924.0,166.0 L930.0,164.8 L936.0,165.2 L942.0,164.7 L948.0,163.5 L954.0,164.3 L960.0,162.7 L966.0,163.8 L972.0,163.4 L978.0,162.1 L984.0,162.6 L990.0,162.3 L996.0,161.1 L1002.0,161.6 L1008.0,160.4 L1014.0,161.4 L1020.0,160.8 L1026.0,161.1 L1032.0,159.5 L1038.0,160.0 L1044.0,160.7 L1050.0,161.1 L1056.0,161.0 L1062.0,162.9 L1068.0,163.7 L1074.0,163.8 L1080.0,164.5 L1086.0,166.4 L1092.0,166.9 L1098.0,168.1 L1104.0,168.3 L1110.0,168.5" style="stroke-width:0.6050000000000001;stroke-dasharray:1121;stroke-dashoffset:1121;animation: draw 2.4s cubic-bezier(.4,0,.2,1) 0.97s forwards"/></g><g style="animation: drift 12s linear infinite"><path d="M0.0,182.7 L6.0,182.3 L12.0,182.7 L18.0,181.8 L24.0,181.9 L30.0,182.5 L36.0,180.8 L42.0,180.9 L48.0,181.2 L54.0,180.0 L60.0,179.9 L66.0,180.7 L72.0,180.7 L78.0,179.4 L84.0,178.9 L90.0,179.8 L96.0,178.5 L102.0,178.6 L108.0,178.3 L114.0,178.1 L120.0,178.3 L126.0,178.1 L132.0,177.4 L138.0,177.4 L144.0,177.1 L150.0,176.6 L156.0,176.0 L162.0,175.4 L168.0,175.2 L174.0,176.1 L180.0,175.6 L186.0,174.6 L192.0,176.0 L198.0,175.2 L204.0,176.2 L210.0,176.4 L216.0,176.7 L222.0,177.3 L228.0,178.7 L234.0,179.3 L240.0,180.4 L246.0,181.2 L252.0,182.1 L258.0,182.6 L264.0,182.6 L270.0,183.4 L276.0,182.7 L282.0,182.3 L288.0,182.8 L294.0,182.0 L300.0,182.1 L306.0,182.6 L312.0,181.0 L318.0,181.1 L324.0,181.4 L330.0,180.2 L336.0,180.1 L342.0,180.9 L348.0,180.9 L354.0,179.6 L360.0,179.1 L366.0,180.0 L372.0,178.7 L378.0,178.8 L384.0,178.5 L390.0,178.3 L396.0,178.5 L402.0,178.3 L408.0,177.6 L414.0,177.6 L420.0,177.3 L426.0,176.8 L432.0,176.2 L438.0,175.6 L444.0,175.4 L450.0,176.2 L456.0,175.7 L462.0,174.6 L468.0,175.9 L474.0,175.0 L480.0,176.0 L486.0,176.0 L492.0,176.3 L498.0,176.8 L504.0,178.2 L510.0,178.7 L516.0,179.9 L522.0,180.8 L528.0,181.7 L534.0,182.3 L540.0,182.4 L546.0,183.3 L552.0,182.7 L558.0,182.4 L564.0,182.9 L570.0,182.1 L576.0,182.3 L582.0,182.8 L588.0,181.1 L594.0,181.2 L600.0,181.6 L606.0,180.4 L612.0,180.2 L618.0,181.1 L624.0,181.1 L630.0,179.7 L636.0,179.3 L642.0,180.2 L648.0,178.9 L654.0,179.0 L660.0,178.7 L666.0,178.5 L672.0,178.6 L678.0,178.4 L684.0,177.8 L690.0,177.7 L696.0,177.4 L702.0,176.9 L708.0,176.4 L714.0,175.8 L720.0,175.6 L726.0,176.4 L732.0,175.8 L738.0,174.7 L744.0,175.9 L750.0,174.9 L756.0,175.8 L762.0,175.7 L768.0,175.9 L774.0,176.4 L780.0,177.7 L786.0,178.2 L792.0,179.3 L798.0,180.3 L804.0,181.2 L810.0,181.9 L816.0,182.1 L822.0,183.1 L828.0,182.6 L834.0,182.3 L840.0,182.9 L846.0,182.2 L852.0,182.4 L858.0,183.0 L864.0,181.3 L870.0,181.4 L876.0,181.7 L882.0,180.5 L888.0,180.4 L894.0,181.2 L900.0,181.2 L906.0,179.9 L912.0,179.4 L918.0,180.4 L924.0,179.1 L930.0,179.2 L936.0,178.9 L942.0,178.7 L948.0,178.8 L954.0,178.6 L960.0,177.9 L966.0,177.9 L972.0,177.6 L978.0,177.1 L984.0,176.5 L990.0,175.9 L996.0,175.7 L1002.0,176.5 L1008.0,175.9 L1014.0,174.8 L1020.0,176.0 L1026.0,174.9 L1032.0,175.7 L1038.0,175.5 L1044.0,175.6 L1050.0,176.0 L1056.0,177.2 L1062.0,177.7 L1068.0,178.8 L1074.0,179.7 L1080.0,180.7 L1086.0,181.5 L1092.0,181.8 L1098.0,182.8 L1104.0,182.4 L1110.0,182.3" style="stroke-width:1.0;stroke-dasharray:1118;stroke-dashoffset:1118;animation: draw 2.4s cubic-bezier(.4,0,.2,1) 0.90s forwards"/></g><g style="animation: drift 12s linear infinite"><path d="M0.0,183.1 L6.0,183.4 L12.0,182.6 L18.0,183.4 L24.0,182.2 L30.0,182.5 L36.0,182.8 L42.0,181.7 L48.0,182.4 L54.0,181.8 L60.0,181.2 L66.0,181.1 L72.0,180.8 L78.0,180.1 L84.0,180.8 L90.0,179.6 L96.0,180.2 L102.0,179.7 L108.0,178.1 L114.0,178.2 L120.0,178.3 L126.0,178.6 L132.0,177.3 L138.0,177.8 L144.0,177.1 L150.0,177.5 L156.0,177.5 L162.0,177.0 L168.0,175.8 L174.0,176.6 L180.0,176.0 L186.0,176.6 L192.0,176.2 L198.0,177.2 L204.0,177.7 L210.0,178.0 L216.0,178.7 L222.0,179.5 L228.0,179.9 L234.0,180.0 L240.0,182.1 L246.0,182.0 L252.0,181.8 L258.0,182.9 L264.0,183.2 L270.0,183.0 L276.0,183.1 L282.0,183.5 L288.0,182.8 L294.0,183.6 L300.0,182.4 L306.0,182.7 L312.0,183.0 L318.0,181.9 L324.0,182.6 L330.0,181.9 L336.0,181.4 L342.0,181.3 L348.0,180.9 L354.0,180.3 L360.0,181.0 L366.0,179.8 L372.0,180.4 L378.0,179.9 L384.0,178.3 L390.0,178.3 L396.0,178.4 L402.0,178.7 L408.0,177.5 L414.0,177.9 L420.0,177.3 L426.0,177.7 L432.0,177.7 L438.0,177.1 L444.0,176.0 L450.0,176.7 L456.0,176.0 L462.0,176.6 L468.0,176.1 L474.0,177.0 L480.0,177.4 L486.0,177.6 L492.0,178.2 L498.0,178.9 L504.0,179.4 L510.0,179.5 L516.0,181.6 L522.0,181.5 L528.0,181.5 L534.0,182.7 L540.0,183.0 L546.0,182.9 L552.0,183.1 L558.0,183.5 L564.0,182.9 L570.0,183.7 L576.0,182.6 L582.0,182.8 L588.0,183.2 L594.0,182.1 L600.0,182.7 L606.0,182.1 L612.0,181.6 L618.0,181.4 L624.0,181.1 L630.0,180.5 L636.0,181.2 L642.0,180.0 L648.0,180.6 L654.0,180.1 L660.0,178.5 L666.0,178.5 L672.0,178.6 L678.0,178.9 L684.0,177.6 L690.0,178.1 L696.0,177.4 L702.0,177.9 L708.0,177.8 L714.0,177.3 L720.0,176.1 L726.0,176.8 L732.0,176.1 L738.0,176.6 L744.0,176.0 L750.0,176.8 L756.0,177.2 L762.0,177.3 L768.0,177.8 L774.0,178.5 L780.0,178.8 L786.0,179.0 L792.0,181.1 L798.0,181.0 L804.0,181.0 L810.0,182.3 L816.0,182.8 L822.0,182.8 L828.0,183.1 L834.0,183.5 L840.0,183.0 L846.0,183.9 L852.0,182.7 L858.0,183.0 L864.0,183.3 L870.0,182.2 L876.0,182.9 L882.0,182.3 L888.0,181.7 L894.0,181.6 L900.0,181.3 L906.0,180.7 L912.0,181.4 L918.0,180.2 L924.0,180.8 L930.0,180.3 L936.0,178.7 L942.0,178.7 L948.0,178.8 L954.0,179.1 L960.0,177.8 L966.0,178.2 L972.0,177.6 L978.0,178.0 L984.0,178.0 L990.0,177.5 L996.0,176.3 L1002.0,177.0 L1008.0,176.2 L1014.0,176.7 L1020.0,176.0 L1026.0,176.7 L1032.0,177.0 L1038.0,177.0 L1044.0,177.5 L1050.0,178.0 L1056.0,178.3 L1062.0,178.4 L1068.0,180.5 L1074.0,180.5 L1080.0,180.6 L1086.0,181.9 L1092.0,182.5 L1098.0,182.6 L1104.0,182.9 L1110.0,183.5" style="stroke-width:0.55;stroke-dasharray:1118;stroke-dashoffset:1118;animation: draw 2.4s cubic-bezier(.4,0,.2,1) 1.15s forwards"/></g><g style="animation: drift 12s linear infinite"><path d="M0.0,196.6 L6.0,196.8 L12.0,196.1 L18.0,196.8 L24.0,196.0 L30.0,195.6 L36.0,196.3 L42.0,195.9 L48.0,195.8 L54.0,195.3 L60.0,194.3 L66.0,194.4 L72.0,194.0 L78.0,194.6 L84.0,193.1 L90.0,194.1 L96.0,192.9 L102.0,192.9 L108.0,193.1 L114.0,193.0 L120.0,192.6 L126.0,192.4 L132.0,192.3 L138.0,192.1 L144.0,191.1 L150.0,191.2 L156.0,190.5 L162.0,191.2 L168.0,190.7 L174.0,190.5 L180.0,190.6 L186.0,191.8 L192.0,190.8 L198.0,192.4 L204.0,192.9 L210.0,192.3 L216.0,194.0 L222.0,193.6 L228.0,195.0 L234.0,194.8 L240.0,195.6 L246.0,196.4 L252.0,196.5 L258.0,197.5 L264.0,197.3 L270.0,196.3 L276.0,196.7 L282.0,197.0 L288.0,196.3 L294.0,196.9 L300.0,196.2 L306.0,195.7 L312.0,196.4 L318.0,196.1 L324.0,196.0 L330.0,195.5 L336.0,194.5 L342.0,194.6 L348.0,194.1 L354.0,194.8 L360.0,193.3 L366.0,194.3 L372.0,193.0 L378.0,193.0 L384.0,193.3 L390.0,193.2 L396.0,192.7 L402.0,192.6 L408.0,192.4 L414.0,192.2 L420.0,191.2 L426.0,191.3 L432.0,190.7 L438.0,191.3 L444.0,190.7 L450.0,190.6 L456.0,190.6 L462.0,191.7 L468.0,190.6 L474.0,192.1 L480.0,192.5 L486.0,191.9 L492.0,193.5 L498.0,193.2 L504.0,194.5 L510.0,194.4 L516.0,195.3 L522.0,196.1 L528.0,196.3 L534.0,197.3 L540.0,197.2 L546.0,196.3 L552.0,196.7 L558.0,197.1 L564.0,196.4 L570.0,197.1 L576.0,196.3 L582.0,195.9 L588.0,196.6 L594.0,196.2 L600.0,196.1 L606.0,195.6 L612.0,194.6 L618.0,194.8 L624.0,194.3 L630.0,194.9 L636.0,193.4 L642.0,194.4 L648.0,193.2 L654.0,193.2 L660.0,193.4 L666.0,193.3 L672.0,192.8 L678.0,192.7 L684.0,192.5 L690.0,192.4 L696.0,191.4 L702.0,191.5 L708.0,190.8 L714.0,191.5 L720.0,190.8 L726.0,190.6 L732.0,190.6 L738.0,191.7 L744.0,190.5 L750.0,191.9 L756.0,192.2 L762.0,191.6 L768.0,193.1 L774.0,192.7 L780.0,194.1 L786.0,193.9 L792.0,194.9 L798.0,195.7 L804.0,196.0 L810.0,197.1 L816.0,197.1 L822.0,196.3 L828.0,196.8 L834.0,197.1 L840.0,196.5 L846.0,197.2 L852.0,196.5 L858.0,196.0 L864.0,196.7 L870.0,196.3 L876.0,196.2 L882.0,195.7 L888.0,194.8 L894.0,194.9 L900.0,194.4 L906.0,195.1 L912.0,193.6 L918.0,194.6 L924.0,193.3 L930.0,193.3 L936.0,193.6 L942.0,193.4 L948.0,193.0 L954.0,192.8 L960.0,192.7 L966.0,192.5 L972.0,191.5 L978.0,191.6 L984.0,190.9 L990.0,191.6 L996.0,191.0 L1002.0,190.7 L1008.0,190.6 L1014.0,191.6 L1020.0,190.4 L1026.0,191.8 L1032.0,192.0 L1038.0,191.3 L1044.0,192.7 L1050.0,192.3 L1056.0,193.7 L1062.0,193.5 L1068.0,194.5 L1074.0,195.4 L1080.0,195.7 L1086.0,196.9 L1092.0,196.9 L1098.0,196.2 L1104.0,196.7 L1110.0,197.2" style="stroke-width:0.8999999999999999;stroke-dasharray:1118;stroke-dashoffset:1118;animation: draw 2.4s cubic-bezier(.4,0,.2,1) 1.08s forwards"/></g><g style="animation: drift 12s linear infinite"><path d="M0.0,197.6 L6.0,197.5 L12.0,197.7 L18.0,196.7 L24.0,196.5 L30.0,196.9 L36.0,196.4 L42.0,196.0 L48.0,195.8 L54.0,195.5 L60.0,195.0 L66.0,195.5 L72.0,195.7 L78.0,195.1 L84.0,194.8 L90.0,194.1 L96.0,194.0 L102.0,193.3 L108.0,194.0 L114.0,193.1 L120.0,192.9 L126.0,193.8 L132.0,192.6 L138.0,193.4 L144.0,192.6 L150.0,192.6 L156.0,192.2 L162.0,191.3 L168.0,192.1 L174.0,191.4 L180.0,191.7 L186.0,191.4 L192.0,191.6 L198.0,192.5 L204.0,192.5 L210.0,193.7 L216.0,195.1 L222.0,196.0 L228.0,195.7 L234.0,195.8 L240.0,196.7 L246.0,196.6 L252.0,197.2 L258.0,198.0 L264.0,198.0 L270.0,197.1 L276.0,197.7 L282.0,197.6 L288.0,197.9 L294.0,196.9 L300.0,196.6 L306.0,197.0 L312.0,196.5 L318.0,196.1 L324.0,196.0 L330.0,195.6 L336.0,195.2 L342.0,195.7 L348.0,195.9 L354.0,195.3 L360.0,195.0 L366.0,194.2 L372.0,194.1 L378.0,193.4 L384.0,194.2 L390.0,193.3 L396.0,193.0 L402.0,194.0 L408.0,192.7 L414.0,193.5 L420.0,192.8 L426.0,192.8 L432.0,192.3 L438.0,191.4 L444.0,192.2 L450.0,191.4 L456.0,191.6 L462.0,191.3 L468.0,191.4 L474.0,192.2 L480.0,192.1 L486.0,193.3 L492.0,194.6 L498.0,195.5 L504.0,195.3 L510.0,195.4 L516.0,196.4 L522.0,196.4 L528.0,197.0 L534.0,197.9 L540.0,198.0 L546.0,197.1 L552.0,197.8 L558.0,197.8 L564.0,198.0 L570.0,197.0 L576.0,196.8 L582.0,197.2 L588.0,196.6 L594.0,196.2 L600.0,196.1 L606.0,195.8 L612.0,195.3 L618.0,195.8 L624.0,196.0 L630.0,195.5 L636.0,195.1 L642.0,194.4 L648.0,194.3 L654.0,193.6 L660.0,194.3 L666.0,193.4 L672.0,193.2 L678.0,194.1 L684.0,192.9 L690.0,193.7 L696.0,192.9 L702.0,192.9 L708.0,192.5 L714.0,191.6 L720.0,192.2 L726.0,191.4 L732.0,191.6 L738.0,191.2 L744.0,191.2 L750.0,192.0 L756.0,191.8 L762.0,192.9 L768.0,194.2 L774.0,195.1 L780.0,194.8 L786.0,195.0 L792.0,196.0 L798.0,196.1 L804.0,196.8 L810.0,197.7 L816.0,197.9 L822.0,197.1 L828.0,197.8 L834.0,197.9 L840.0,198.1 L846.0,197.1 L852.0,196.9 L858.0,197.3 L864.0,196.8 L870.0,196.4 L876.0,196.2 L882.0,195.9 L888.0,195.5 L894.0,196.0 L900.0,196.2 L906.0,195.6 L912.0,195.3 L918.0,194.6 L924.0,194.5 L930.0,193.8 L936.0,194.5 L942.0,193.5 L948.0,193.3 L954.0,194.2 L960.0,193.0 L966.0,193.8 L972.0,193.0 L978.0,193.1 L984.0,192.6 L990.0,191.7 L996.0,192.4 L1002.0,191.5 L1008.0,191.6 L1014.0,191.2 L1020.0,191.1 L1026.0,191.8 L1032.0,191.5 L1038.0,192.6 L1044.0,193.8 L1050.0,194.7 L1056.0,194.4 L1062.0,194.6 L1068.0,195.6 L1074.0,195.7 L1080.0,196.5 L1086.0,197.5 L1092.0,197.8 L1098.0,197.0 L1104.0,197.9 L1110.0,197.9" style="stroke-width:0.495;stroke-dasharray:1116;stroke-dashoffset:1116;animation: draw 2.4s cubic-bezier(.4,0,.2,1) 1.33s forwards"/></g></g>
</g>
</svg>
